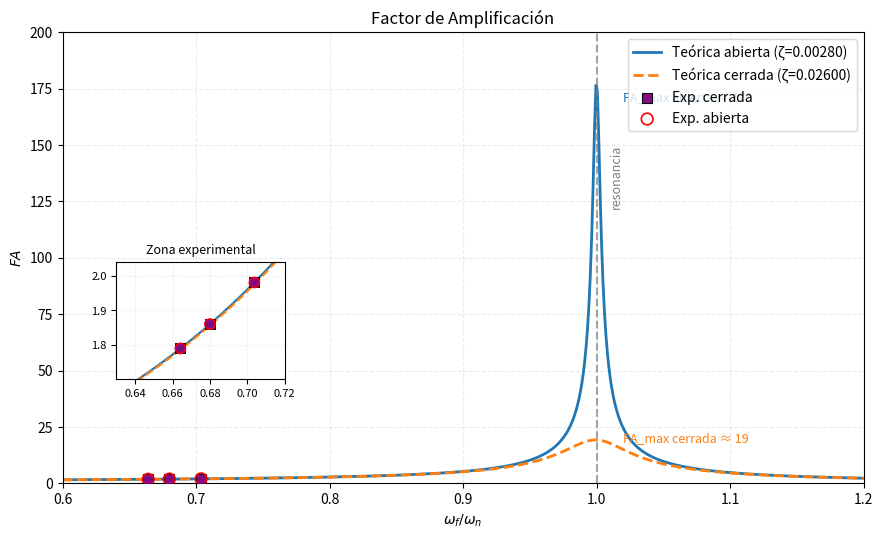
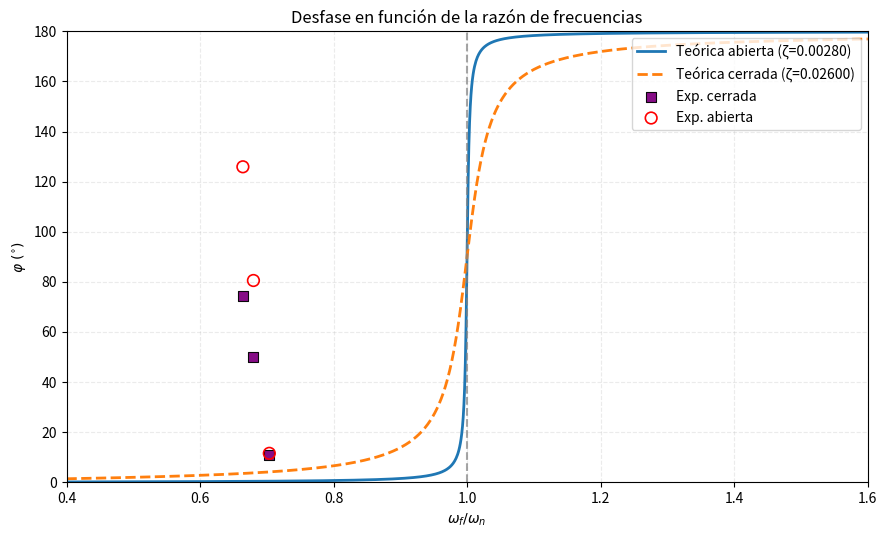

Reproduce these figures in Python, in order.
"""
Generación de gráficas de Factor de Amplificación (FA) y Desfase (φ)
para vibración forzada-amortiguada

PROPÓSITO:
-----------
Este script genera las figuras que se incluyen en el informe de laboratorio,
mostrando la comparación entre valores teóricos (curvas) y experimentales (puntos)
para dos configuraciones del amortiguador: abierta y cerrada.

GRÁFICAS GENERADAS:
-------------------
1. FA_vs_r_abierta_cerrada.png:
   - Factor de Amplificación (FA) vs razón de frecuencias (r = ω_f/ω_n)
   - Muestra el pico de resonancia teórico cerca de r=1
   - Incluye zoom (inset) de la zona experimental (r ∈ [0.63, 0.72])
   - Compara predicciones teóricas con 6 puntos experimentales (3 abierta, 3 cerrada)

2. fase_vs_r_abierta_cerrada.png:
   - Desfase φ (en grados) vs razón de frecuencias r
   - Muestra cómo φ varía desde 0° (bajas frecuencias) hasta 180° (altas)
   - Puntos experimentales transformados al intervalo [0°, 180°]

DATOS EXPERIMENTALES:
---------------------
- Frecuencias ensayadas: 4.20, 4.30, 4.45 Hz
- Razones de frecuencia r: 0.6642, 0.6800, 0.7038
- Factor de amplificación FA: ~1.79 a 1.98 (similar en ambas configuraciones)
- Desfase φ (abierta): [125.93°, 80.55°, 11.57°]
- Desfase φ (cerrada): [74.19°, 50.21°, 10.75°]

PARÁMETROS DEL SISTEMA:
-----------------------
- ω_n = 39.729 rad/s (frecuencia natural, de vibración libre)
- ζ_abierto = 0.0028 (amortiguamiento muy bajo → pico FA_max ≈ 179)
- ζ_cerrado = 0.026 (amortiguamiento medio → pico FA_max ≈ 19)
- Valores de ζ calculados por decremento logarítmico

FÓRMULAS TEÓRICAS:
------------------
1. Factor de Amplificación:
   FA = 1 / √[(1-r²)² + (2ζr)²]

2. Desfase:
   φ = arctan(2ζr / (1-r²))
   Ajustado al intervalo [0°, 180°]

CARACTERÍSTICAS VISUALES:
--------------------------
- Curvas teóricas diferenciadas por color y estilo de línea
- Puntos experimentales con marcadores distintivos:
  * Abierta: círculos con borde rojo (sin relleno)
  * Cerrada: cuadrados morados rellenos
- Zoom (inset) en zona experimental para mejor legibilidad
- Línea vertical en r=1 marcando resonancia
- Anotaciones de FA_max teórico para cada configuración

USO:
----
1. Verificar que los datos experimentales están actualizados
2. Ejecutar: python FA.PY
3. Las imágenes se guardan en el directorio actual:
   - FA_vs_r_abierta_cerrada.png
   - fase_vs_r_abierta_cerrada.png
4. Incluir estas figuras en el documento LaTeX del informe

NOTA:
-----
Si se actualizan los valores de φ experimental, modificar los arrays:
  phi_exp_ab = [125.93, 80.55, 11.57]
  phi_exp_ce = [74.19, 50.21, 10.75]
"""

import numpy as np
import matplotlib.pyplot as plt
from mpl_toolkits.axes_grid1.inset_locator import inset_axes, mark_inset

def main():
    # Datos experimentales (de la tabla del informe)
    r_exp_abierta = [0.6642, 0.6800, 0.7038]
    FA_exp_abierta = [1.7895, 1.8603, 1.9813]
    r_exp_cerrada = [0.6642, 0.6800, 0.7038]
    FA_exp_cerrada = [1.7896, 1.8603, 1.9814]

    # Parámetros (ζ = C/C_c asumidos adimensionales)
    # Zetas recalculadas por decremento log multi-n (promedio n=1..3)
    zeta_abierto = 0.0028
    zeta_cerrado = 0.026

    # Malla amplia para mostrar forma general (pico resonancia) hasta r=2
    r = np.linspace(0.3, 2.0, 1600)

    def FA_teorico(r, zeta):
        return 1.0 / np.sqrt((1.0 - r**2)**2 + (2.0 * zeta * r)**2)
    def phi_teorico_deg(r, zeta):
        phi = np.degrees(np.arctan2(2.0 * zeta * r, 1.0 - r**2))
        return np.where(phi < 0.0, phi + 180.0, phi)

    FA_abierto = FA_teorico(r, zeta_abierto)
    FA_cerrado = FA_teorico(r, zeta_cerrado)

    fig, ax = plt.subplots(figsize=(9, 5.5))

    # Curvas teóricas diferenciadas
    ax.plot(r, FA_abierto, label=f'Teórica abierta (ζ={zeta_abierto:.5f})', color='tab:blue', linewidth=2.0)
    ax.plot(r, FA_cerrado, label=f'Teórica cerrada (ζ={zeta_cerrado:.5f})', color='tab:orange', linewidth=2.0, linestyle='--')

    # Región donde están los puntos experimentales (pinto cerrada primero para no tapar abierta)
    ax.scatter(r_exp_cerrada, FA_exp_cerrada, color='purple', marker='s', edgecolor='black', linewidths=0.8,
               zorder=5, s=56, alpha=0.95, label='Exp. cerrada')
    ax.scatter(r_exp_abierta, FA_exp_abierta, facecolors='none', edgecolors='red', marker='o', linewidths=1.2,
               zorder=6, s=70, label='Exp. abierta')

    # Línea vertical resonancia
    ax.axvline(1.0, color='gray', linestyle='--', alpha=0.7)
    ax.text(1.0 + 0.01, max(FA_abierto.max(), FA_cerrado.max()) * 0.85, 'resonancia',
            rotation=90, va='top', ha='left', color='gray', fontsize=9)

    # Escala principal: mostrar el pico real (FA_max ~ 1/(2ζ)).
    # Fijamos un límite alto para que se aprecie la resonancia y usamos el inset para la zona experimental.
    # Abierta: ζ muy pequeño → FA_max ≈ 1/(2ζ) ~ 179; Cerrada: ≈ 19.
    ax.set_ylim(0, 200)
    # Limites simétricos alrededor de r=1 para centrar la línea de resonancia
    ax.set_xlim(0.6, 1.2)

    ax.set_xlabel(r'$\omega_f / \omega_n$')
    ax.set_ylabel(r'$FA$')
    ax.set_title(r'Factor de Amplificación')
    ax.grid(True, linestyle='--', alpha=0.25)
    ax.legend(loc='upper right')

    # Anotaciones cerca de la resonancia para FA_max teórico
    fa_max_ab = 1.0 / (2.0 * zeta_abierto)
    fa_max_ce = 1.0 / (2.0 * zeta_cerrado)
    ax.text(1.02, min(fa_max_ab, 200) * 0.95, f'FA_max abierta ≈ {fa_max_ab:.0f}',
            color='tab:blue', fontsize=9)
    ax.text(1.02, fa_max_ce * 0.95, f'FA_max cerrada ≈ {fa_max_ce:.0f}',
            color='tab:orange', fontsize=9)

    # Inset (zoom) para la zona experimental
    ax_zoom = inset_axes(ax, width="42%", height="52%", loc='lower left',
                         bbox_to_anchor=(0.05, 0.20, 0.5, 0.5), bbox_transform=ax.transAxes, borderpad=1)
    # Curvas en zoom (solo tramo local r 0.63-0.72)
    r_zoom = np.linspace(0.63, 0.72, 400)
    ax_zoom.plot(r_zoom, FA_teorico(r_zoom, zeta_abierto), color='tab:blue', linewidth=1.6)
    ax_zoom.plot(r_zoom, FA_teorico(r_zoom, zeta_cerrado), color='tab:orange', linewidth=1.6, linestyle='--')
    ax_zoom.scatter(r_exp_cerrada, FA_exp_cerrada, color='purple', marker='s', edgecolor='black', linewidths=0.7,
                    zorder=6, s=44, alpha=0.95)
    ax_zoom.scatter(r_exp_abierta, FA_exp_abierta, facecolors='none', edgecolors='red', marker='o', linewidths=1.0,
                    zorder=7, s=56)
    ax_zoom.set_xlim(0.63, 0.72)
    ax_zoom.set_ylim(min(FA_exp_abierta + FA_exp_cerrada) * 0.95,
                     max(FA_exp_abierta + FA_exp_cerrada) * 1.03)
    ax_zoom.set_xticks([0.64, 0.66, 0.68, 0.70, 0.72])
    ax_zoom.tick_params(labelsize=8)
    ax_zoom.grid(True, linestyle=':', alpha=0.3)
    ax_zoom.set_title('Zona experimental', fontsize=9)

    # Ajuste manual de márgenes evitando tight_layout (incompatible con inset)
    fig.subplots_adjust(top=0.92, bottom=0.1, left=0.09, right=0.98)
    output_path = 'FA_vs_r_abierta_cerrada.png'
    fig.savefig(output_path, dpi=300)
    print(f'Figura guardada en: {output_path}')
    try:
        img = plt.imread(output_path)
        print('Lectura verificada. Dimensiones:', img.shape)
    except Exception as e:
        print('Error al verificar la imagen:', e)

    # ---------------------- Figura de fase ----------------------
    fig2, ax2 = plt.subplots(figsize=(9, 5.5))
    phi_abierto = phi_teorico_deg(r, zeta_abierto)
    phi_cerrado = phi_teorico_deg(r, zeta_cerrado)
    ax2.plot(r, phi_abierto, label=f'Teórica abierta (ζ={zeta_abierto:.5f})', color='tab:blue', linewidth=2.0)
    ax2.plot(r, phi_cerrado, label=f'Teórica cerrada (ζ={zeta_cerrado:.5f})', color='tab:orange', linewidth=2.0, linestyle='--')

    # Transformación de fases experimentales al intervalo [0, 180]
    phi_exp_ab = np.array([125.93, 80.55, 11.57])
    phi_exp_ce = np.array([74.19, 50.21, 10.75])
    def to_0_180(phi_deg):
        phi_mod = np.mod(phi_deg, 360.0)
        return np.where(phi_mod > 180.0, 360.0 - phi_mod, phi_mod)
    phi_exp_ab_0180 = to_0_180(phi_exp_ab)
    phi_exp_ce_0180 = to_0_180(phi_exp_ce)

    ax2.scatter(r_exp_cerrada, phi_exp_ce_0180, color='purple', marker='s', edgecolor='black', linewidths=0.8,
                zorder=5, s=56, alpha=0.95, label='Exp. cerrada')
    ax2.scatter(r_exp_abierta, phi_exp_ab_0180, facecolors='none', edgecolors='red', marker='o', linewidths=1.2,
                zorder=6, s=70, label='Exp. abierta')

    ax2.axvline(1.0, color='gray', linestyle='--', alpha=0.7)
    ax2.set_xlim(0.4, 1.6)
    ax2.set_ylim(0, 180)
    ax2.set_xlabel(r'$\omega_f / \omega_n$')
    ax2.set_ylabel(r'$\varphi\ (^{\circ})$')
    ax2.set_title('Desfase en función de la razón de frecuencias')
    ax2.grid(True, linestyle='--', alpha=0.25)
    ax2.legend(loc='upper right')

    output_path2 = 'fase_vs_r_abierta_cerrada.png'
    fig2.subplots_adjust(top=0.92, bottom=0.1, left=0.09, right=0.98)
    fig2.savefig(output_path2, dpi=300)
    print(f'Figura guardada en: {output_path2}')

if __name__ == '__main__':
    main()